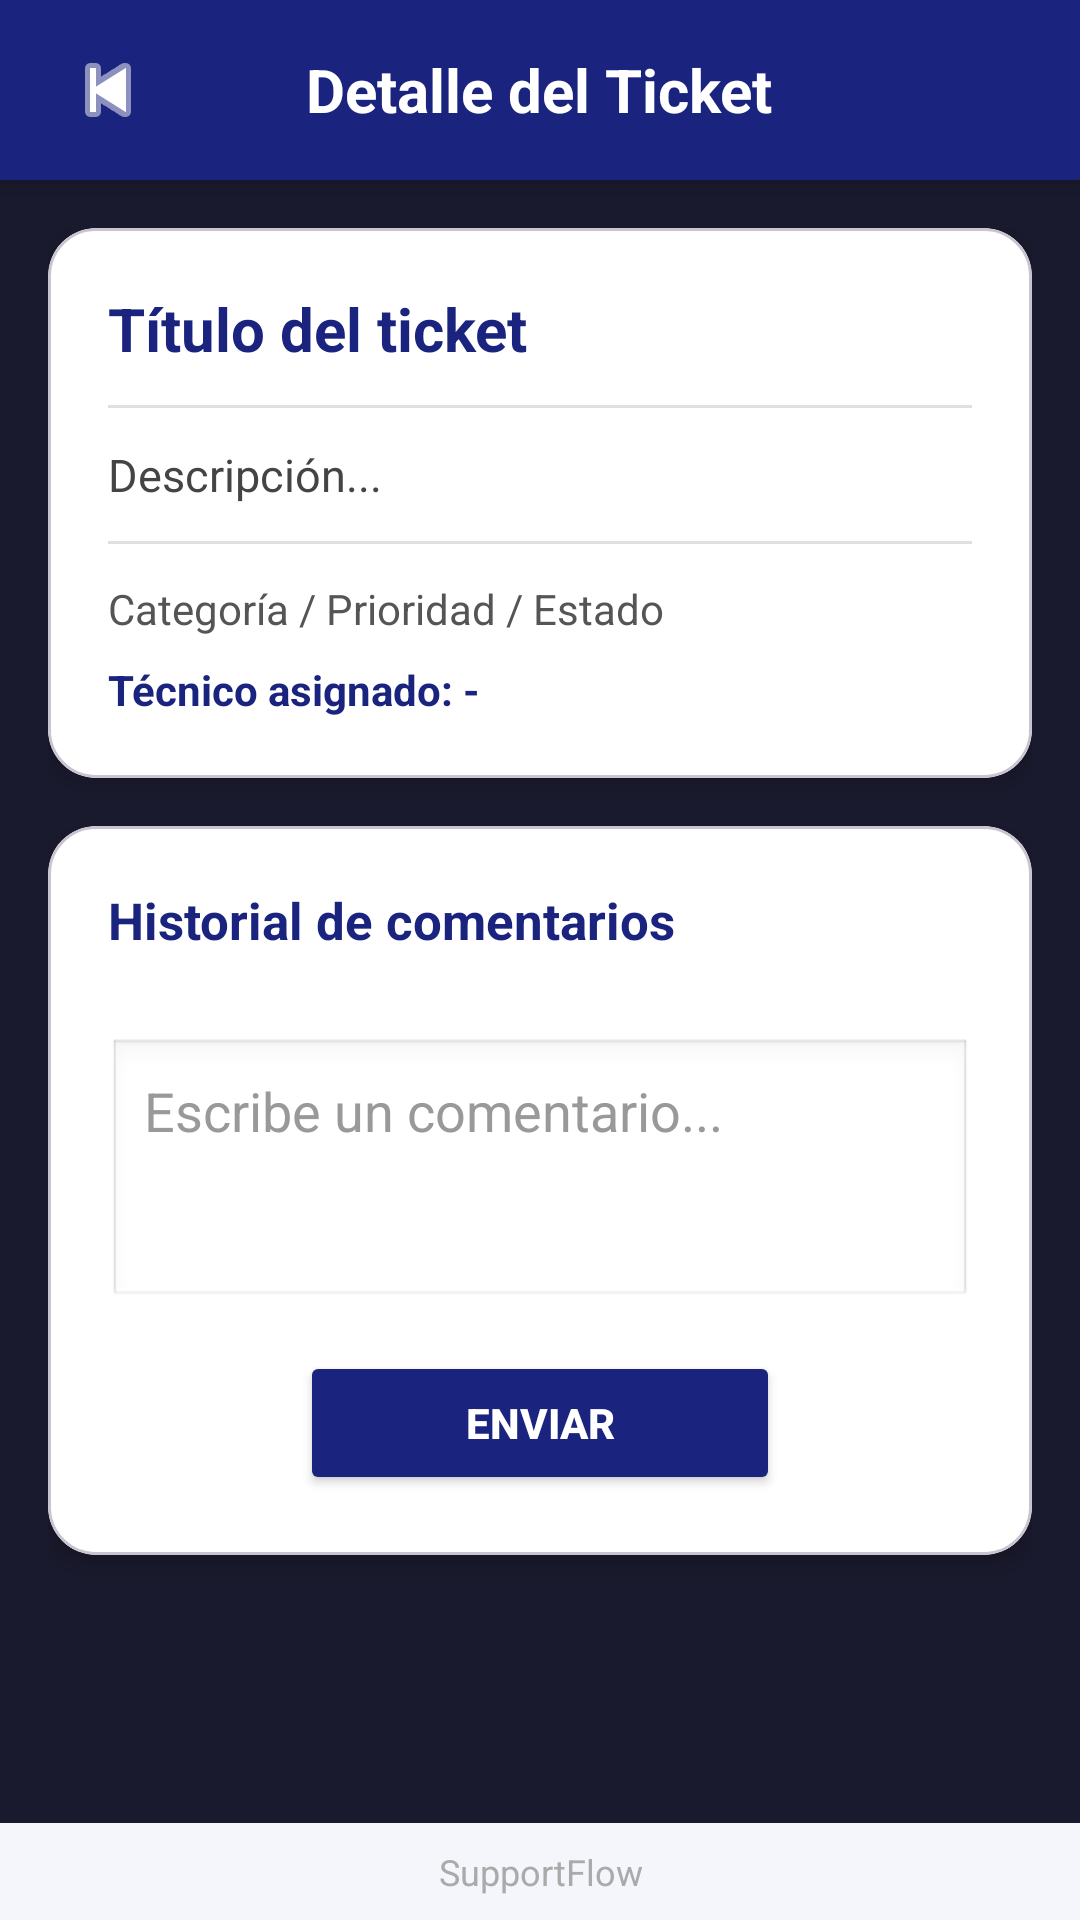

The Android layout XML behind this screen, and the referenced resources:
<!-- AndroidManifest.xml: application theme Theme.SupportFlow -->
<!-- res/layout/activity_detalle_ticket.xml -->
<?xml version="1.0" encoding="utf-8"?>
<LinearLayout
    xmlns:android="http://schemas.android.com/apk/res/android"
    xmlns:app="http://schemas.android.com/apk/res-auto"
    android:layout_width="match_parent"
    android:layout_height="match_parent"
    android:orientation="vertical"
    android:background="#F4F6FB">

    <RelativeLayout
        android:layout_width="match_parent"
        android:layout_height="60dp"
        android:background="#1A237E"
        android:paddingHorizontal="12dp"
        android:elevation="6dp">

        <ImageButton
            android:id="@+id/btnBack"
            android:layout_width="48dp"
            android:layout_height="48dp"
            android:layout_centerVertical="true"
            android:src="@android:drawable/ic_media_previous"
            android:background="?attr/selectableItemBackgroundBorderless"
            android:contentDescription="Regresar"
            app:tint="#FFFFFF"/>

        <TextView
            android:layout_width="wrap_content"
            android:layout_height="wrap_content"
            android:layout_centerInParent="true"
            android:text="Detalle del Ticket"
            android:textColor="#FFFFFF"
            android:textSize="20sp"
            android:textStyle="bold"/>
    </RelativeLayout>

    <androidx.core.widget.NestedScrollView
        android:layout_width="match_parent"
        android:layout_height="0dp"
        android:layout_weight="1"
        android:fillViewport="true">

        <LinearLayout
            android:layout_width="match_parent"
            android:layout_height="wrap_content"
            android:orientation="vertical"
            android:padding="16dp"
            android:background="#1A1A2E">

            <com.google.android.material.card.MaterialCardView
                android:layout_width="match_parent"
                android:layout_height="wrap_content"
                app:cardCornerRadius="16dp"
                app:cardElevation="4dp"
                app:cardBackgroundColor="#FFFFFF"
                android:layout_marginBottom="16dp">

                <LinearLayout
                    android:layout_width="match_parent"
                    android:layout_height="wrap_content"
                    android:orientation="vertical"
                    android:padding="20dp">

                    <TextView
                        android:id="@+id/tvTitle"
                        android:layout_width="match_parent"
                        android:layout_height="wrap_content"
                        android:text="Título del ticket"
                        android:textColor="#1A237E"
                        android:textSize="20sp"
                        android:textStyle="bold"/>

                    <View
                        android:layout_width="match_parent"
                        android:layout_height="1dp"
                        android:layout_marginVertical="12dp"
                        android:background="#E0E0E0"/>

                    <TextView
                        android:id="@+id/tvDesc"
                        android:layout_width="match_parent"
                        android:layout_height="wrap_content"
                        android:text="Descripción..."
                        android:textColor="#444444"
                        android:textSize="15sp"
                        android:lineSpacingExtra="4dp"/>

                    <View
                        android:layout_width="match_parent"
                        android:layout_height="1dp"
                        android:layout_marginVertical="12dp"
                        android:background="#E0E0E0"/>

                    <TextView
                        android:id="@+id/tvMeta"
                        android:layout_width="match_parent"
                        android:layout_height="wrap_content"
                        android:text="Categoría / Prioridad / Estado"
                        android:textColor="#555555"
                        android:textSize="14sp"/>

                    <TextView
                        android:id="@+id/tvAssigned"
                        android:layout_width="match_parent"
                        android:layout_height="wrap_content"
                        android:layout_marginTop="8dp"
                        android:text="Técnico asignado: -"
                        android:textColor="#1A237E"
                        android:textSize="14sp"
                        android:textStyle="bold"/>

                    <ImageView
                        android:id="@+id/ivEvidence"
                        android:layout_width="match_parent"
                        android:layout_height="200dp"
                        android:layout_marginTop="16dp"
                        android:scaleType="centerCrop"
                        android:visibility="gone"
                        android:contentDescription="Evidencia"/>

                    <LinearLayout
                        android:id="@+id/layoutUserActions"
                        android:layout_width="match_parent"
                        android:layout_height="wrap_content"
                        android:layout_marginTop="16dp"
                        android:orientation="horizontal"
                        android:visibility="gone">

                        <Button
                            android:id="@+id/btnEliminarTicket"
                            android:layout_width="0dp"
                            android:layout_height="48dp"
                            android:layout_weight="1"
                            android:layout_marginStart="12dp"
                            android:backgroundTint="#C62828"
                            android:text="Eliminar"
                            android:textColor="#FFFFFF"
                            android:textStyle="bold"/>
                    </LinearLayout>

                </LinearLayout>
            </com.google.android.material.card.MaterialCardView>

            <com.google.android.material.card.MaterialCardView
                android:layout_width="match_parent"
                android:layout_height="wrap_content"
                app:cardCornerRadius="16dp"
                app:cardElevation="4dp"
                app:cardBackgroundColor="#FFFFFF">

                <LinearLayout
                    android:layout_width="match_parent"
                    android:layout_height="wrap_content"
                    android:orientation="vertical"
                    android:padding="20dp">

                    <TextView
                        android:layout_width="match_parent"
                        android:layout_height="wrap_content"
                        android:text="Historial de comentarios"
                        android:textColor="#1A237E"
                        android:textSize="17sp"
                        android:textStyle="bold"
                        android:layout_marginBottom="12dp"/>

                    <androidx.recyclerview.widget.RecyclerView
                        android:id="@+id/rvComments"
                        android:layout_width="match_parent"
                        android:layout_height="wrap_content"
                        android:nestedScrollingEnabled="false"/>

                    <EditText
                        android:id="@+id/etComment"
                        android:layout_width="match_parent"
                        android:layout_height="wrap_content"
                        android:layout_marginTop="16dp"
                        android:background="@android:drawable/edit_text"
                        android:gravity="top|start"
                        android:hint="Escribe un comentario..."
                        android:minLines="3"
                        android:padding="12dp"
                        android:textColor="#111111"
                        android:textColorHint="#999999"/>

                    <Button
                        android:id="@+id/btnSendComment"
                        android:layout_width="160dp"
                        android:layout_height="48dp"
                        android:layout_gravity="center_horizontal"
                        android:layout_marginTop="14dp"
                        android:backgroundTint="#1A237E"
                        android:text="ENVIAR"
                        android:textColor="#FFFFFF"
                        android:textStyle="bold"/>

                </LinearLayout>
            </com.google.android.material.card.MaterialCardView>

        </LinearLayout>
    </androidx.core.widget.NestedScrollView>

    <TextView
        android:layout_width="match_parent"
        android:layout_height="wrap_content"
        android:text="SupportFlow"
        android:textColor="#AAAAAA"
        android:textSize="12sp"
        android:gravity="center"
        android:paddingVertical="8dp"/>
</LinearLayout>
<!-- resources referenced by this layout -->
<resources>
  <style name="Theme.SupportFlow" parent="Base.Theme.SupportFlow" />
  <style name="Base.Theme.SupportFlow" parent="Theme.Material3.DayNight.NoActionBar">
          
          
      </style>
</resources>
